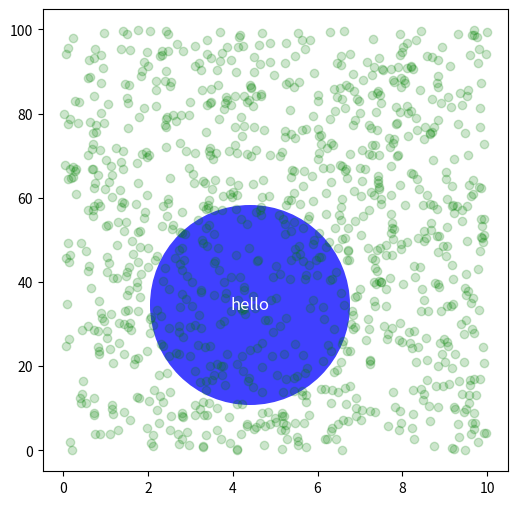

Here is the Python script that generated this plot:
import matplotlib.patches as mpatches
import matplotlib.pyplot as plt
import numpy as np


fig, ax = plt.subplots(figsize=(6, 6))


x, y = 10*np.random.rand(2, 1000)


ax.plot(x, y*10., 'go', alpha=0.2)  # plot some libs in libs coordinates


# add a circle in fixed-units
circ = mpatches.Circle((2.5, 2), 1.0, transform=fig.dpi_scale_trans,
                       facecolor='blue', alpha=0.75)


ax.add_patch(circ)


plt.text(2.5, 2, "hello", color="white", fontsize=12, transform=fig.dpi_scale_trans, verticalalignment="center", horizontalalignment="center")

plt.show()

